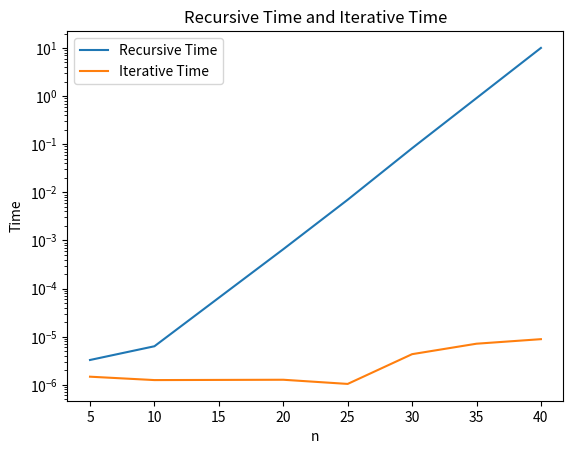

The script that saved this image:
import time

import matplotlib.pyplot as plt

def fib_recursive(n):
    if n <= 1:
        return n
    return fib_recursive(n - 1) + fib_recursive(n - 2)

def fib_iterative(n):
    # TODO: write this function
    if n <= 1:
        return n
    a, b = 0, 1
    for _ in range(2, n + 1):
        a, b = b, a + b

    return b

def time_function(function, n):
    # TODO: write this function - google the python time module to figure out how it works
    # TODO: start a timer, call the appropriate function, then stop the timer
    # TODO: return the elapsed time
    start = time.perf_counter()
    function(n)
    end = time.perf_counter()

    return end - start

def main():
    values = [5, 10, 20, 25, 30, 35, 40]

    print("Fibonacci Timing")
    print("----------------")
    print("n    recursive_time    iterative_time")
    rectime = []
    inttime = []
    for n in values:
        recursive_time = time_function(fib_recursive, n)
        iterative_time = time_function(fib_iterative, n)
        rectime.append(recursive_time)
        inttime.append(iterative_time)
        if iterative_time != 0:
            speed = recursive_time/iterative_time
        else:
            speed = float("inf")
        print(f"{n:<5} {recursive_time:.8f} seconds    {iterative_time:.8f} seconds     {speed:.1f}")
    plt.plot(values,rectime, label = "Recursive Time")
    plt.plot(values,inttime, label = "Iterative Time")
    plt.xlabel("n")
    plt.ylabel("Time")
    plt.title("Recursive Time and Iterative Time")
    plt.legend()
    plt.yscale("log")
    plt.show()



    # TODO: create a plot which shows both recursive time and iterative time as a function of n
    # TODO: label the x-axis, y-axis, and provide a title
    # TODO: display a legend that will indicate which dataset is which
    # TODO: make the y-axis logarithmic

main()
